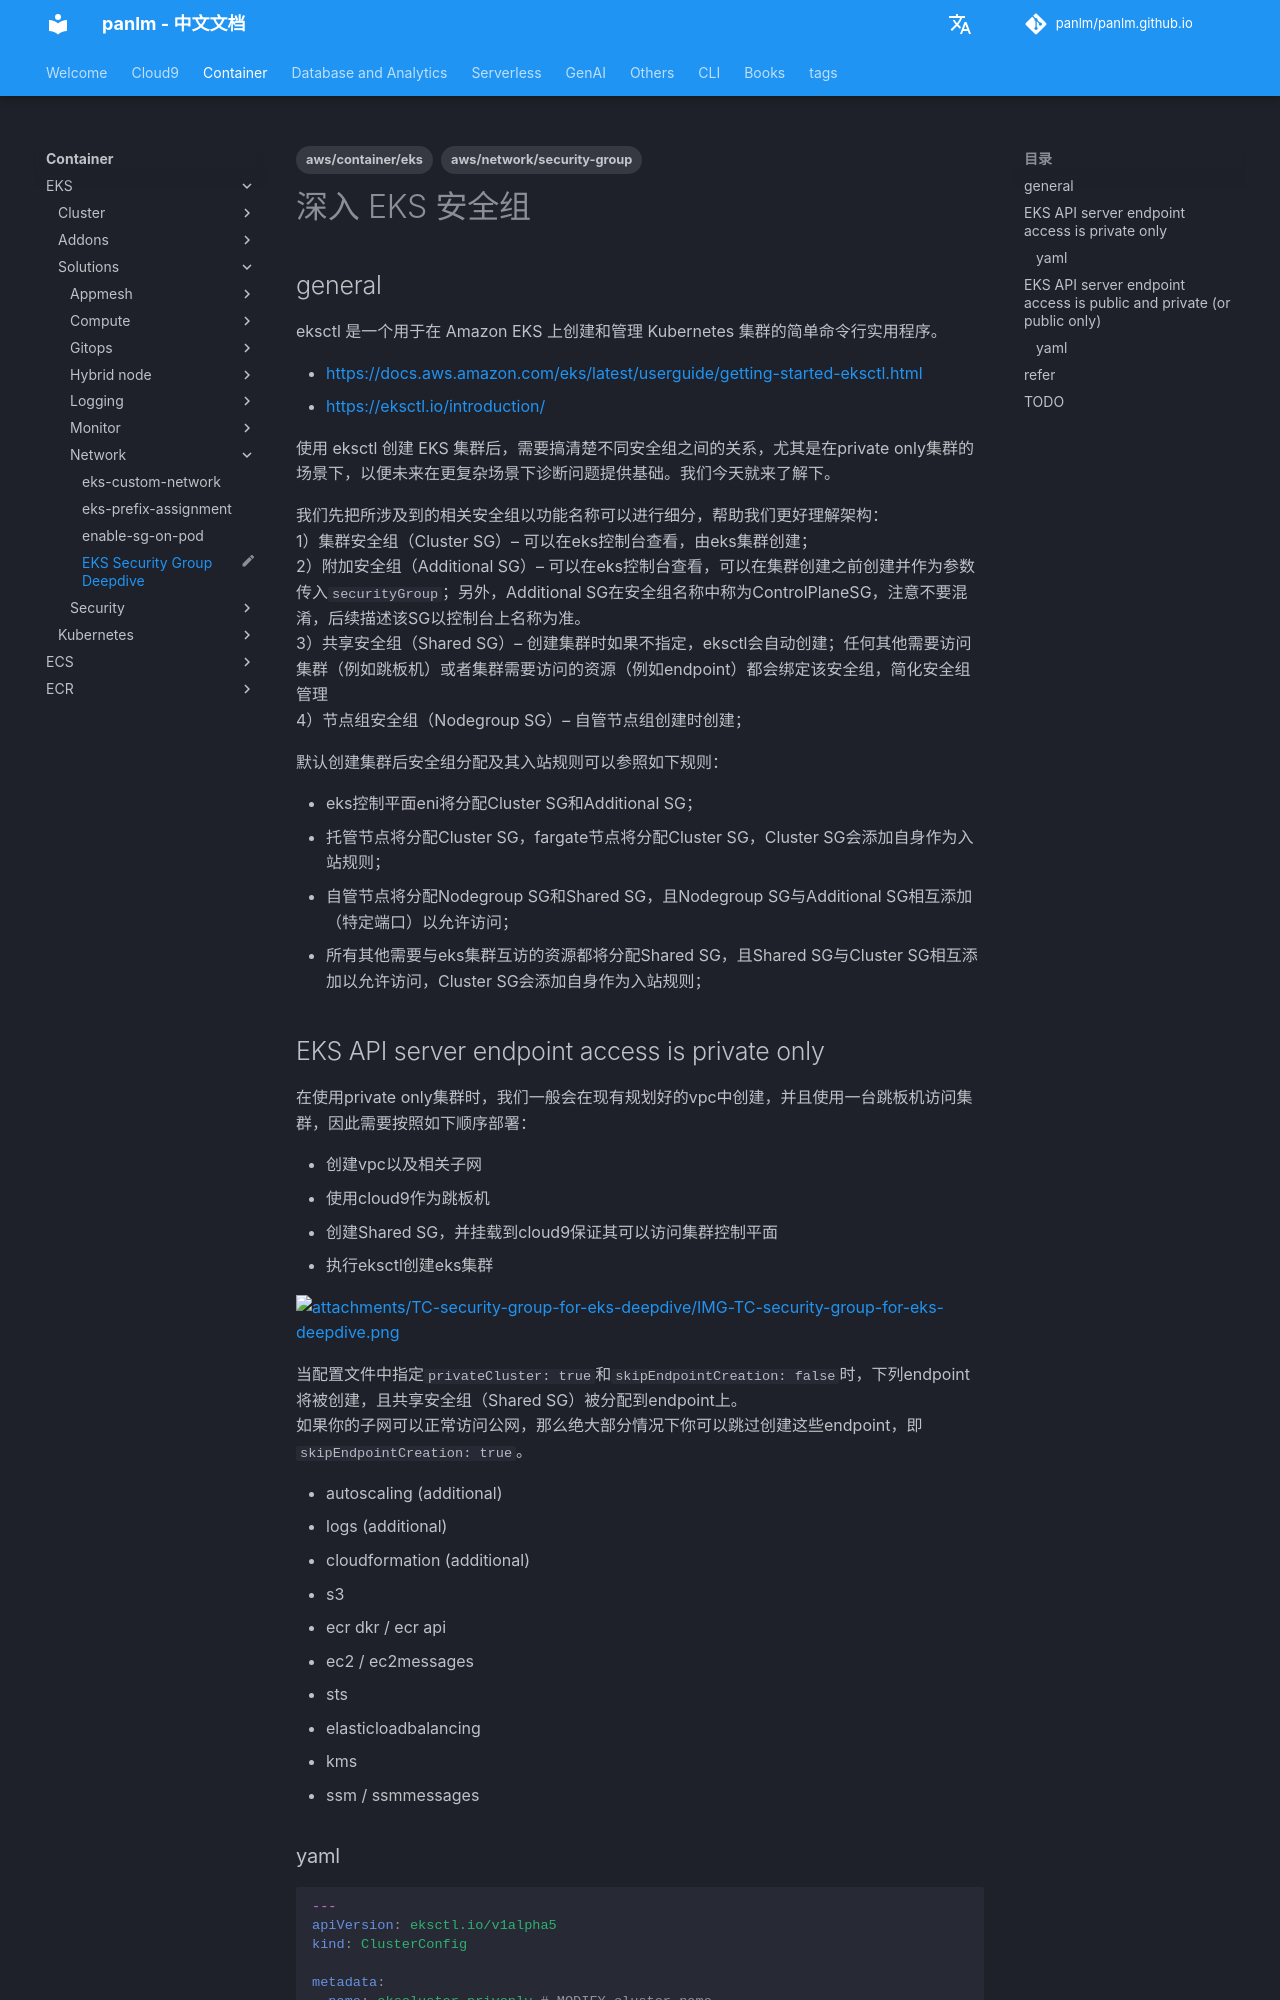

repository: panlm/panlm.github.io · page: zh/EKS/solutions/network/TC-security-group-for-eks-deepdive/index.html · generator: mkdocs

---
title: EKS Security Group Deepdive
description: 深入 EKS 安全组
created: 2022-05-17 16:11:20.840000
last_modified: 2024-02-25
status: myblog
tags:
- aws/container/eks
- aws/network/security-group
permalink: git-mkdocs/eks/solutions/network/tc-security-group-for-eks-deepdive
---

# 深入 EKS 安全组

## general

eksctl 是一个用于在 Amazon EKS 上创建和管理 Kubernetes 集群的简单命令行实用程序。
- https://docs.aws.amazon.com/eks/latest/userguide/getting-started-eksctl.html
- https://eksctl.io/introduction/

使用 eksctl 创建 EKS 集群后，需要搞清楚不同安全组之间的关系，尤其是在private only集群的场景下，以便未来在更复杂场景下诊断问题提供基础。我们今天就来了解下。

我们先把所涉及到的相关安全组以功能名称可以进行细分，帮助我们更好理解架构：
1）集群安全组（Cluster SG）-- 可以在eks控制台查看，由eks集群创建；
2）附加安全组（Additional SG）-- 可以在eks控制台查看，可以在集群创建之前创建并作为参数传入`securityGroup`；另外，Additional SG在安全组名称中称为ControlPlaneSG，注意不要混淆，后续描述该SG以控制台上名称为准。
3）共享安全组（Shared SG）-- 创建集群时如果不指定，eksctl会自动创建；任何其他需要访问集群（例如跳板机）或者集群需要访问的资源（例如endpoint）都会绑定该安全组，简化安全组管理
4）节点组安全组（Nodegroup SG）-- 自管节点组创建时创建；

默认创建集群后安全组分配及其入站规则可以参照如下规则：
- eks控制平面eni将分配Cluster SG和Additional SG；
- 托管节点将分配Cluster SG，fargate节点将分配Cluster SG，Cluster SG会添加自身作为入站规则；
- 自管节点将分配Nodegroup SG和Shared SG，且Nodegroup SG与Additional SG相互添加（特定端口）以允许访问；
- 所有其他需要与eks集群互访的资源都将分配Shared SG，且Shared SG与Cluster SG相互添加以允许访问，Cluster SG会添加自身作为入站规则；

## EKS API server endpoint access is private only

在使用private only集群时，我们一般会在现有规划好的vpc中创建，并且使用一台跳板机访问集群，因此需要按照如下顺序部署：
- 创建vpc以及相关子网
- 使用cloud9作为跳板机
- 创建Shared SG，并挂载到cloud9保证其可以访问集群控制平面
- 执行eksctl创建eks集群

![[attachments/TC-security-group-for-eks-deepdive/IMG-TC-security-group-for-eks-deepdive.png]]

当配置文件中指定`privateCluster: true`和`skipEndpointCreation: false`时，下列endpoint将被创建，且共享安全组（Shared SG）被分配到endpoint上。
如果你的子网可以正常访问公网，那么绝大部分情况下你可以跳过创建这些endpoint，即`skipEndpointCreation: true`。
- autoscaling (additional)
- logs (additional)
- cloudformation (additional)
- s3
- ecr dkr / ecr api
- ec2 / ec2messages
- sts
- elasticloadbalancing
- kms
- ssm / ssmmessages
